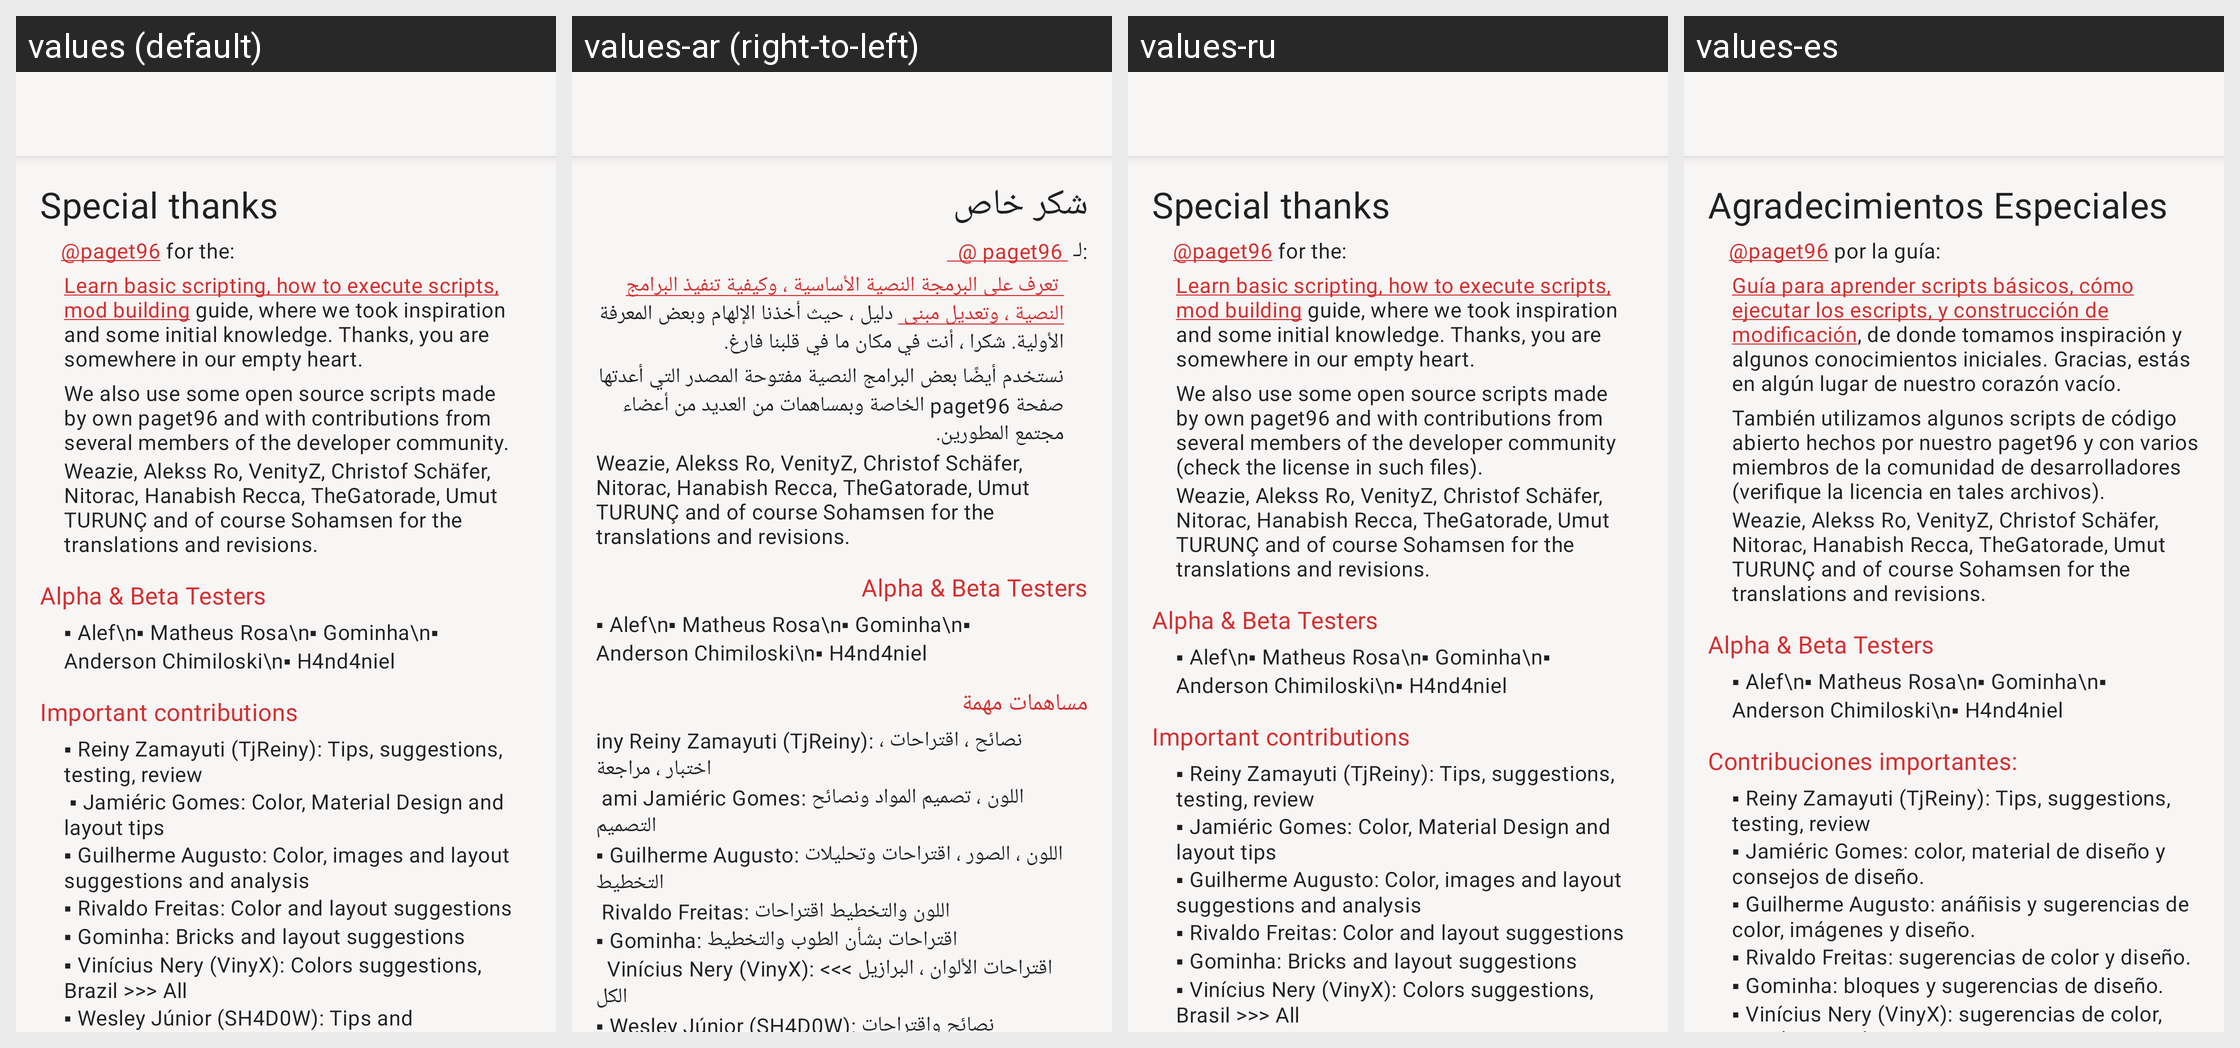

For this localized Android screen grid, give each drawn string resource with its value in every locale shown.
Android screen res/layout/activity_thanks.xml rendered under 4 locales, left to right: values (default), values-ar (right-to-left), values-ru, values-es. Device: Nexus 5 (rendered at 1080×1920; each locale shown at half size, 540×960, under a caption strip naming it); theme AppTheme.
Other locales in the repository, not shown: values-de, values-fr, values-hi, values-in, values-it, values-pt, values-tr, values-zh.
Strings drawn on this screen, with the default value and each locale's value (text and hints the layout hard-codes, and strings that could not be matched under every locale, appear in the picture but are not listed):

special
  values: Special thanks
  values-ar: شكر خاص
  values-ru: Special thanks
  values-es: Agradecimientos Especiales

special_sub_2
  values: We also use some open source scripts made by own paget96 and with contributions from several members of the developer community.
  values-ar: نستخدم أيضًا بعض البرامج النصية مفتوحة المصدر التي أعدتها صفحة paget96 الخاصة وبمساهمات من العديد من أعضاء مجتمع المطورين.
  values-ru: We also use some open source scripts made by own paget96 and with contributions from several members of the developer community (check the license in such files).
  values-es: También utilizamos algunos scripts de código abierto hechos por nuestro paget96 y con varios miembros de la comunidad de desarrolladores (verifique la licencia en tales archivos).

beta
  values: Alpha & Beta Testers
  values-ar: Alpha & Beta Testers  [not translated; the default value is used]
  values-ru: Alpha & Beta Testers  [not translated; the default value is used]
  values-es: Alpha & Beta Testers  [not translated; the default value is used]

contribuicoes
  values: Important contributions
  values-ar: مساهمات مهمة
  values-ru: Important contributions
  values-es: Contribuciones importantes:

honrra
  values: ▪ Reiny Zamayuti (TjReiny): Tips, suggestions, testing, review
       ▪ Jamiéric Gomes: Color, Material Design and layout tips
      ▪ Guilherme Augusto: Color, images and layout suggestions and analysis 
      ▪ Rivaldo Freitas: Color and layout suggestions
      ▪ Gominha: Bricks and layout suggestions
      ▪ Vinícius Nery (VinyX): Colors suggestions, Brazil >>> All
      ▪ Wesley Júnior (SH4D0W): Tips and suggestions
      .
  values-ar: iny Reiny Zamayuti (TjReiny): نصائح ، اقتراحات ، اختبار ، مراجعة 
       ami Jamiéric Gomes: اللون ، تصميم المواد ونصائح التصميم 
      ▪ Guilherme Augusto: اللون ، الصور ، اقتراحات وتحليلات التخطيط 
       Rivaldo Freitas: اللون والتخطيط اقتراحات 
      ▪ Gominha: اقتراحات بشأن الطوب والتخطيط 
        Vinícius Nery (VinyX): اقتراحات الألوان ، البرازيل >>> الكل 
      ▪ Wesley Júnior (SH4D0W): نصائح واقتراحات 
      .
  values-ru: ▪ Reiny Zamayuti (TjReiny): Tips, suggestions, testing, review
      ▪ Jamiéric Gomes: Color, Material Design and layout tips
      ▪ Guilherme Augusto: Color, images and layout suggestions and analysis 
      ▪ Rivaldo Freitas: Color and layout suggestions
      ▪ Gominha: Bricks and layout suggestions
      ▪ Vinícius Nery (VinyX): Colors suggestions, Brasil >>> All
      ▪ Wesley: Various tips and suggestions
      
       – We did not …[clipped]
  values-es: ▪ Reiny Zamayuti (TjReiny): Tips, suggestions, testing, review
      ▪ Jamiéric Gomes: color, material de diseño y consejos de diseño.
      ▪ Guilherme Augusto: anáñisis y sugerencias de color, imágenes y diseño.
      ▪ Rivaldo Freitas: sugerencias de color y diseño.
      ▪ Gominha: bloques y sugerencias de diseño.
      ▪ Vinícius Nery (VinyX): sugerencias de color, Brasil >>> Todos
      ▪ Wesley: varios consejos y …[clipped]
